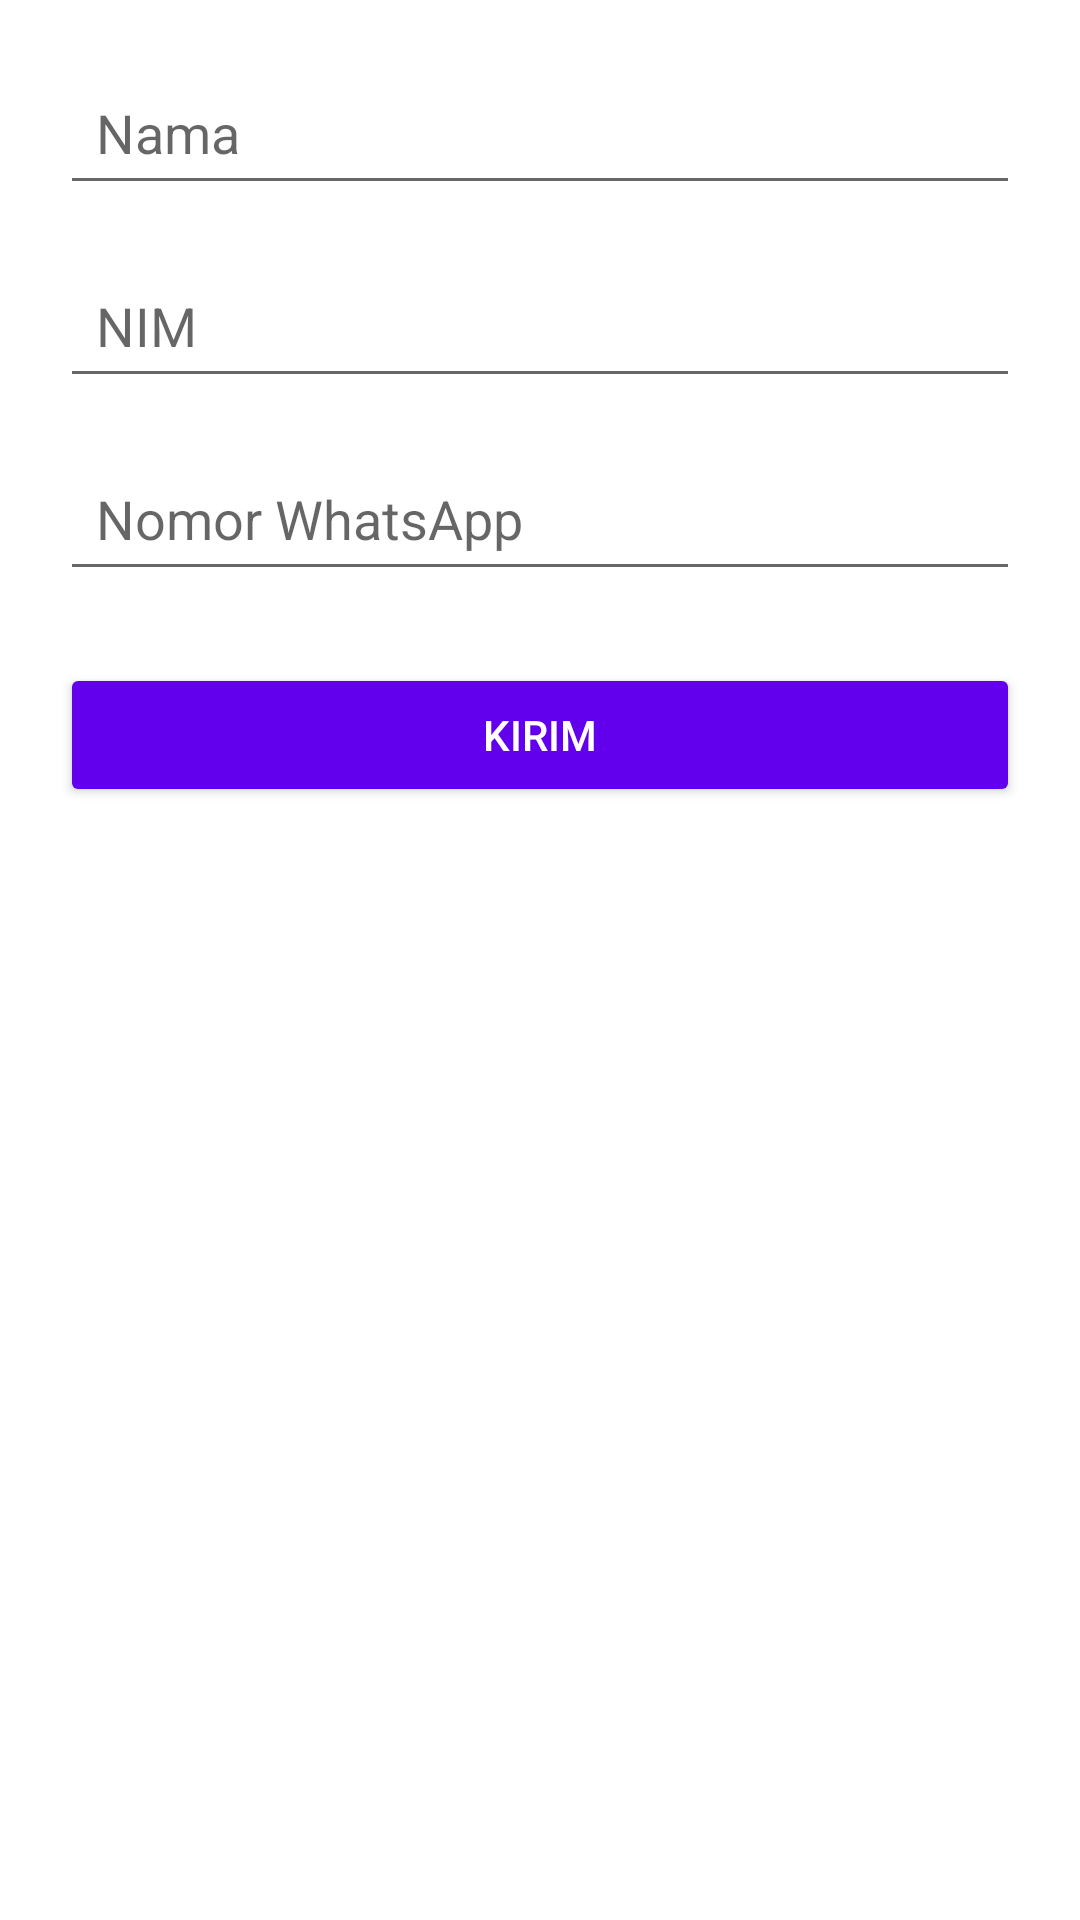

Produce the Android XML layout that renders to this screen, including the resource entries it uses.
<!-- AndroidManifest.xml: application theme Theme.AbsensiApp -->
<!-- res/layout/dialog_attendance_form.xml -->
<LinearLayout xmlns:android="http://schemas.android.com/apk/res/android"
    android:layout_width="match_parent"
    android:layout_height="wrap_content"
    android:orientation="vertical"
    android:padding="20dp">

    <EditText
        android:id="@+id/etName"
        android:layout_width="match_parent"
        android:layout_height="wrap_content"
        android:hint="Nama"
        android:inputType="text"
        android:padding="12dp"/>

    <EditText
        android:id="@+id/etNIM"
        android:layout_width="match_parent"
        android:layout_height="wrap_content"
        android:hint="NIM"
        android:inputType="number"
        android:padding="12dp"
        android:layout_marginTop="16dp" />

    <EditText
        android:id="@+id/etWA"
        android:layout_width="match_parent"
        android:layout_height="wrap_content"
        android:hint="Nomor WhatsApp"
        android:inputType="phone"
        android:padding="12dp"
        android:layout_marginTop="16dp" />

    <Button
        android:id="@+id/btnSubmit"
        android:layout_width="match_parent"
        android:layout_height="wrap_content"
        android:text="Kirim"
        android:layout_marginTop="24dp"
        android:backgroundTint="#FF6200EE"
        android:textColor="@android:color/white" />

</LinearLayout>
<!-- resources referenced by this layout -->
<resources>
  <style name="Theme.AbsensiApp" parent="Theme.MaterialComponents.DayNight.NoActionBar">
          
          <item name="colorPrimary">@color/purple_500</item>
          <item name="colorPrimaryVariant">@color/purple_700</item>
          <item name="colorOnPrimary">@color/white</item>
          
          <item name="colorSecondary">@color/teal_200</item>
          <item name="colorSecondaryVariant">@color/teal_700</item>
          <item name="colorOnSecondary">@color/black</item>
          
          <item name="android:statusBarColor">?attr/colorPrimaryVariant</item>
          
      </style>
  <color name="purple_500">#FF6200EE</color>
  <color name="purple_700">#FF3700B3</color>
  <color name="white">#FFFFFFFF</color>
  <color name="teal_200">#FF03DAC5</color>
  <color name="teal_700">#FF018786</color>
  <color name="black">#FF000000</color>
</resources>
